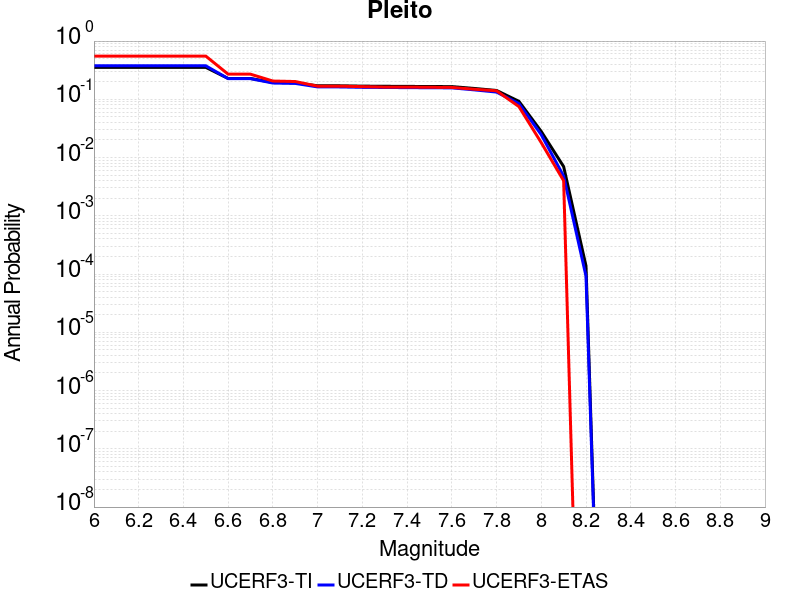

Data behind this chart, as committed beside it:
Magnitude, UCERF3-TI Prob, UCERF3-TD Prob, UCERF3-ETAS Prob
6.0, 0.3542, 0.3761, 0.552
6.1, 0.3542, 0.3761, 0.552
6.2, 0.3542, 0.3761, 0.552
6.3, 0.3542, 0.3761, 0.552
6.4, 0.3542, 0.3761, 0.552
6.5, 0.3542, 0.3761, 0.552
6.6, 0.2278, 0.2265, 0.27
6.7, 0.2278, 0.2265, 0.27
6.8, 0.1947, 0.1903, 0.206
6.9, 0.1922, 0.1875, 0.202
7.0, 0.1707, 0.1633, 0.168
7.1, 0.1705, 0.1631, 0.168
7.2, 0.1683, 0.1607, 0.165
7.3, 0.1674, 0.1596, 0.162
7.4, 0.1666, 0.1588, 0.162
7.5, 0.1658, 0.1579, 0.161
7.6, 0.1653, 0.1573, 0.16
7.7, 0.1537, 0.1454, 0.149
7.8, 0.1419, 0.1331, 0.14
7.9, 0.09241, 0.08454, 0.075
8.0, 0.02805, 0.02465, 0.018
8.1, 0.006992, 0.004798, 0.004
8.2, 1.3817761E-4, 9.169473E-5, 0.0
